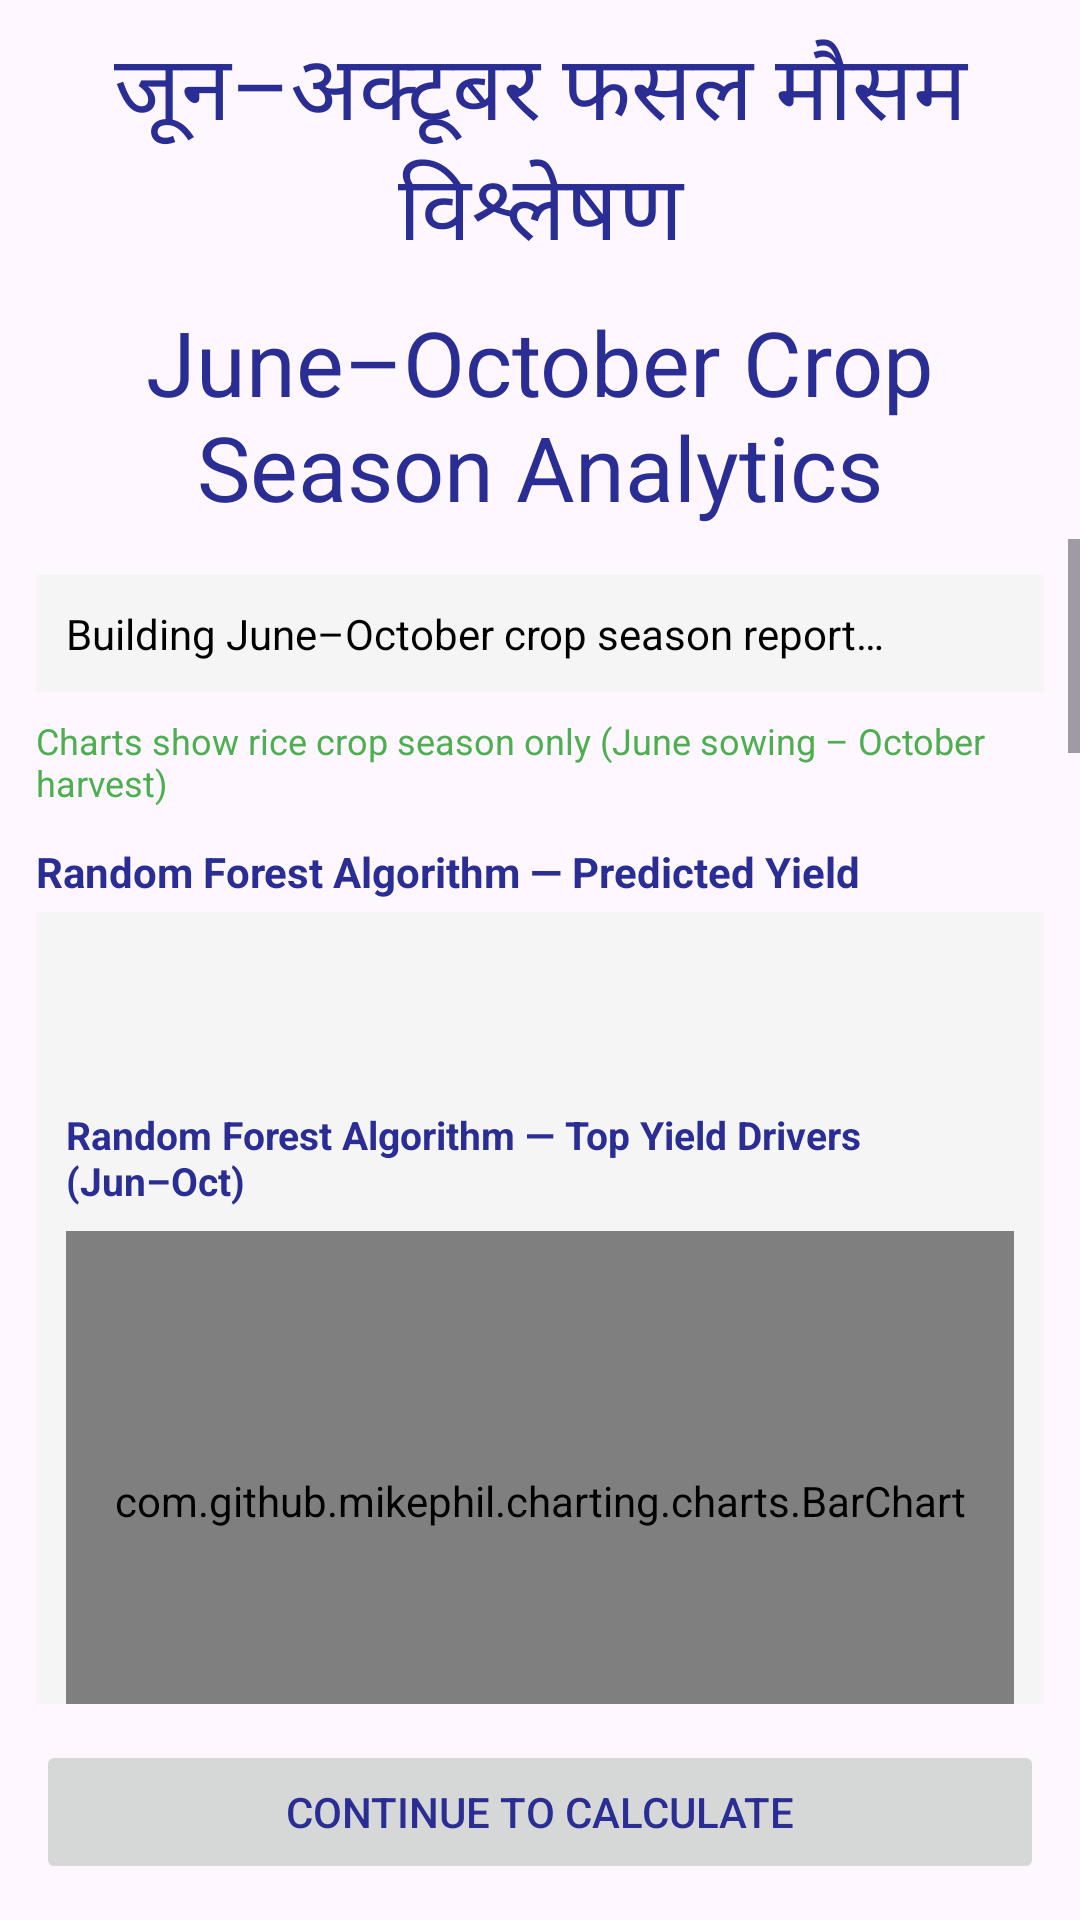

Android layout source for this screen:
<!-- AndroidManifest.xml: application theme Theme.NASF -->
<!-- res/layout/activity_weekly_analytics_report.xml -->
<?xml version="1.0" encoding="utf-8"?>
<LinearLayout xmlns:android="http://schemas.android.com/apk/res/android"
    xmlns:tools="http://schemas.android.com/tools"
    android:layout_width="match_parent"
    android:layout_height="match_parent"
    android:background="@drawable/logo_1"
    android:orientation="vertical"
    tools:context=".WeeklyAnalyticsReportActivity">

    <TextView
        android:layout_width="match_parent"
        android:layout_height="wrap_content"
        android:gravity="center"
        android:padding="8dp"
        android:text="@string/analytics_title_hindi"
        android:textColor="@color/dark_blue"
        android:textSize="@dimen/login_text1" />

    <TextView
        android:layout_width="match_parent"
        android:layout_height="wrap_content"
        android:gravity="center"
        android:paddingBottom="4dp"
        android:text="@string/analytics_title"
        android:textColor="@color/dark_blue"
        android:textSize="@dimen/login_text1" />

    <ProgressBar
        android:id="@+id/analyticsProgressBar"
        android:layout_width="wrap_content"
        android:layout_height="wrap_content"
        android:layout_gravity="center"
        android:visibility="gone" />

    <ScrollView
        android:id="@+id/analyticsScrollView"
        android:layout_width="match_parent"
        android:layout_height="0dp"
        android:layout_weight="1"
        android:fillViewport="true">

        <LinearLayout
            android:layout_width="match_parent"
            android:layout_height="wrap_content"
            android:orientation="vertical"
            android:padding="12dp">

            <TextView
                android:id="@+id/analyticsSummaryText"
                android:layout_width="match_parent"
                android:layout_height="wrap_content"
                android:background="@color/card_background"
                android:padding="10dp"
                android:text="@string/analytics_loading"
                android:textColor="@color/black" />

            <TextView
                android:layout_width="match_parent"
                android:layout_height="wrap_content"
                android:layout_marginTop="8dp"
                android:text="@string/analytics_crop_season_note"
                android:textColor="@color/crop_season_green"
                android:textSize="12sp" />

            <TextView
                android:layout_width="match_parent"
                android:layout_height="wrap_content"
                android:layout_marginTop="12dp"
                android:text="@string/analytics_rf_title"
                android:textColor="@color/dark_blue"
                android:textStyle="bold" />

            <LinearLayout
                android:layout_width="match_parent"
                android:layout_height="wrap_content"
                android:layout_marginTop="4dp"
                android:background="@color/card_background"
                android:orientation="vertical"
                android:padding="10dp">

                <TextView
                    android:id="@+id/analyticsRfYieldText"
                    android:layout_width="match_parent"
                    android:layout_height="wrap_content"
                    android:textColor="@color/black"
                    android:textSize="20sp"
                    android:textStyle="bold" />

                <TextView
                    android:id="@+id/analyticsModelInfoText"
                    android:layout_width="match_parent"
                    android:layout_height="wrap_content"
                    android:layout_marginTop="4dp"
                    android:textColor="@color/black"
                    android:textSize="12sp" />

                <TextView
                    android:layout_width="match_parent"
                    android:layout_height="wrap_content"
                    android:layout_marginTop="8dp"
                    android:text="@string/analytics_rf_chart_title"
                    android:textColor="@color/dark_blue"
                    android:textSize="13sp"
                    android:textStyle="bold" />

                <com.github.mikephil.charting.charts.BarChart
                    android:id="@+id/analyticsImportanceChart"
                    android:layout_width="match_parent"
                    android:layout_height="180dp"
                    android:layout_marginTop="8dp" />
            </LinearLayout>

            <TextView
                android:layout_width="match_parent"
                android:layout_height="wrap_content"
                android:layout_marginTop="12dp"
                android:text="@string/analytics_cubic_title"
                android:textColor="@color/dark_blue"
                android:textStyle="bold" />

            <LinearLayout
                android:layout_width="match_parent"
                android:layout_height="wrap_content"
                android:layout_marginTop="4dp"
                android:background="@color/card_background"
                android:orientation="vertical"
                android:padding="10dp">

                <TextView
                    android:id="@+id/analyticsCubicYieldText"
                    android:layout_width="match_parent"
                    android:layout_height="wrap_content"
                    android:textColor="@color/black"
                    android:textSize="18sp"
                    android:textStyle="bold" />

                <TextView
                    android:layout_width="match_parent"
                    android:layout_height="wrap_content"
                    android:layout_marginTop="8dp"
                    android:text="@string/analytics_cubic_chart_title"
                    android:textColor="@color/dark_blue"
                    android:textSize="13sp"
                    android:textStyle="bold" />

                <com.github.mikephil.charting.charts.CombinedChart
                    android:id="@+id/analyticsCubicChart"
                    android:layout_width="match_parent"
                    android:layout_height="200dp"
                    android:layout_marginTop="8dp" />
            </LinearLayout>

            <TextView
                android:layout_width="match_parent"
                android:layout_height="wrap_content"
                android:layout_marginTop="12dp"
                android:text="@string/analytics_segregated_title"
                android:textColor="@color/dark_blue"
                android:textStyle="bold" />

            <TextView
                android:id="@+id/analyticsSegregatedPreviewText"
                android:layout_width="match_parent"
                android:layout_height="wrap_content"
                android:layout_marginTop="4dp"
                android:background="@color/card_background"
                android:fontFamily="monospace"
                android:padding="10dp"
                android:textColor="@color/black"
                android:textIsSelectable="true"
                android:textSize="11sp" />

            <Button
                android:id="@+id/analyticsDownloadSegregatedBtn"
                android:layout_width="match_parent"
                android:layout_height="wrap_content"
                android:layout_marginTop="8dp"
                android:text="@string/analytics_download_segregated" />

            <include layout="@layout/include_analytics_weather_charts" />
        </LinearLayout>
    </ScrollView>

    <Button
        android:id="@+id/analyticsContinueBtn"
        android:layout_width="match_parent"
        android:layout_height="wrap_content"
        android:layout_margin="12dp"
        android:enabled="false"
        android:text="@string/analytics_continue" />
</LinearLayout>
<!-- res/layout/include_analytics_weather_charts.xml (included above) -->
<?xml version="1.0" encoding="utf-8"?>
<merge xmlns:android="http://schemas.android.com/apk/res/android">

    <TextView
        android:layout_width="match_parent"
        android:layout_height="wrap_content"
        android:layout_marginTop="12dp"
        android:text="@string/analytics_chart_rainfall"
        android:textColor="@color/dark_blue"
        android:textStyle="bold" />

    <com.github.mikephil.charting.charts.BarChart
        android:id="@+id/analyticsRainfallChart"
        android:layout_width="match_parent"
        android:layout_height="220dp"
        android:layout_marginTop="4dp"
        android:background="@color/card_background" />

    <TextView
        android:layout_width="match_parent"
        android:layout_height="wrap_content"
        android:layout_marginTop="12dp"
        android:text="@string/analytics_chart_temperature"
        android:textColor="@color/dark_blue"
        android:textStyle="bold" />

    <com.github.mikephil.charting.charts.LineChart
        android:id="@+id/analyticsTemperatureChart"
        android:layout_width="match_parent"
        android:layout_height="220dp"
        android:layout_marginTop="4dp"
        android:background="@color/card_background" />

    <TextView
        android:layout_width="match_parent"
        android:layout_height="wrap_content"
        android:layout_marginTop="12dp"
        android:text="@string/analytics_chart_humidity"
        android:textColor="@color/dark_blue"
        android:textStyle="bold" />

    <com.github.mikephil.charting.charts.LineChart
        android:id="@+id/analyticsHumidityChart"
        android:layout_width="match_parent"
        android:layout_height="200dp"
        android:layout_marginTop="4dp"
        android:background="@color/card_background" />

    <TextView
        android:layout_width="match_parent"
        android:layout_height="wrap_content"
        android:layout_marginTop="12dp"
        android:text="@string/analytics_chart_solar"
        android:textColor="@color/dark_blue"
        android:textStyle="bold" />

    <com.github.mikephil.charting.charts.LineChart
        android:id="@+id/analyticsSolarChart"
        android:layout_width="match_parent"
        android:layout_height="200dp"
        android:layout_marginTop="4dp"
        android:background="@color/card_background" />

    <TextView
        android:layout_width="match_parent"
        android:layout_height="wrap_content"
        android:layout_marginTop="12dp"
        android:text="@string/analytics_chart_wind"
        android:textColor="@color/dark_blue"
        android:textStyle="bold" />

    <com.github.mikephil.charting.charts.LineChart
        android:id="@+id/analyticsWindChart"
        android:layout_width="match_parent"
        android:layout_height="200dp"
        android:layout_marginTop="4dp"
        android:layout_marginBottom="12dp"
        android:background="@color/card_background" />
</merge>
<!-- resources referenced by this layout -->
<resources>
  <color name="black">#FF000000</color>
  <color name="card_background">#F5F5F5</color>
  <color name="crop_season_green">#4CAF50</color>
  <color name="dark_blue">#2a2d93</color>
  <dimen name="login_text1">30dp</dimen>
  <string name="analytics_chart_humidity">June–October Relative Humidity</string>
  <string name="analytics_chart_rainfall">June–October Weekly Rainfall</string>
  <string name="analytics_chart_solar">June–October Solar Radiation</string>
  <string name="analytics_chart_temperature">June–October Temperature (Min / Max)</string>
  <string name="analytics_chart_wind">June–October Wind Speed</string>
  <string name="analytics_continue">Continue to Calculate</string>
  <string name="analytics_crop_season_note">Charts show rice crop season only (June sowing – October harvest)</string>
  <string name="analytics_cubic_chart_title">Cubic Model Algorithm — Seasonal Rainfall vs Yield (Jun–Oct)</string>
  <string name="analytics_cubic_title">Cubic Model Algorithm — Rainfall vs Yield</string>
  <string name="analytics_download_segregated">Download Segregated CSV</string>
  <string name="analytics_loading">Building June–October crop season report…</string>
  <string name="analytics_rf_chart_title">Random Forest Algorithm — Top Yield Drivers (Jun–Oct)</string>
  <string name="analytics_rf_title">Random Forest Algorithm — Predicted Yield</string>
  <string name="analytics_segregated_title">Segregated CSV Data (52 weeks × 7 metrics)</string>
  <string name="analytics_title">June–October Crop Season Analytics</string>
  <string name="analytics_title_hindi">जून–अक्टूबर फसल मौसम विश्लेषण</string>
  <style name="Theme.NASF" parent="Base.Theme.NASF" />
  <style name="Base.Theme.NASF" parent="Theme.Material3.Light.NoActionBar">
          <item name="android:editTextColor">@color/dark_blue</item>
          <item name="android:textColorPrimary">@color/dark_blue</item>
          <item name="colorOnSurface">@color/dark_blue</item>
          <item name="editTextStyle">@style/Widget.NASF.TextInputEditText</item>
          <item name="autoCompleteTextViewStyle">@style/Widget.NASF.AutoCompleteTextView</item>
      </style>
  <style name="Widget.NASF.TextInputEditText" parent="Widget.MaterialComponents.TextInputEditText.OutlinedBox">
          <item name="android:textColor">@color/dark_blue</item>
          <item name="android:textColorHint">@color/dark_blue</item>
          <item name="android:textColorHighlight">@color/dark_blue</item>
      </style>
  <style name="Widget.NASF.AutoCompleteTextView" parent="Widget.MaterialComponents.AutoCompleteTextView.OutlinedBox">
          <item name="android:textColor">@color/dark_blue</item>
          <item name="android:textColorHint">@color/dark_blue</item>
      </style>
</resources>
